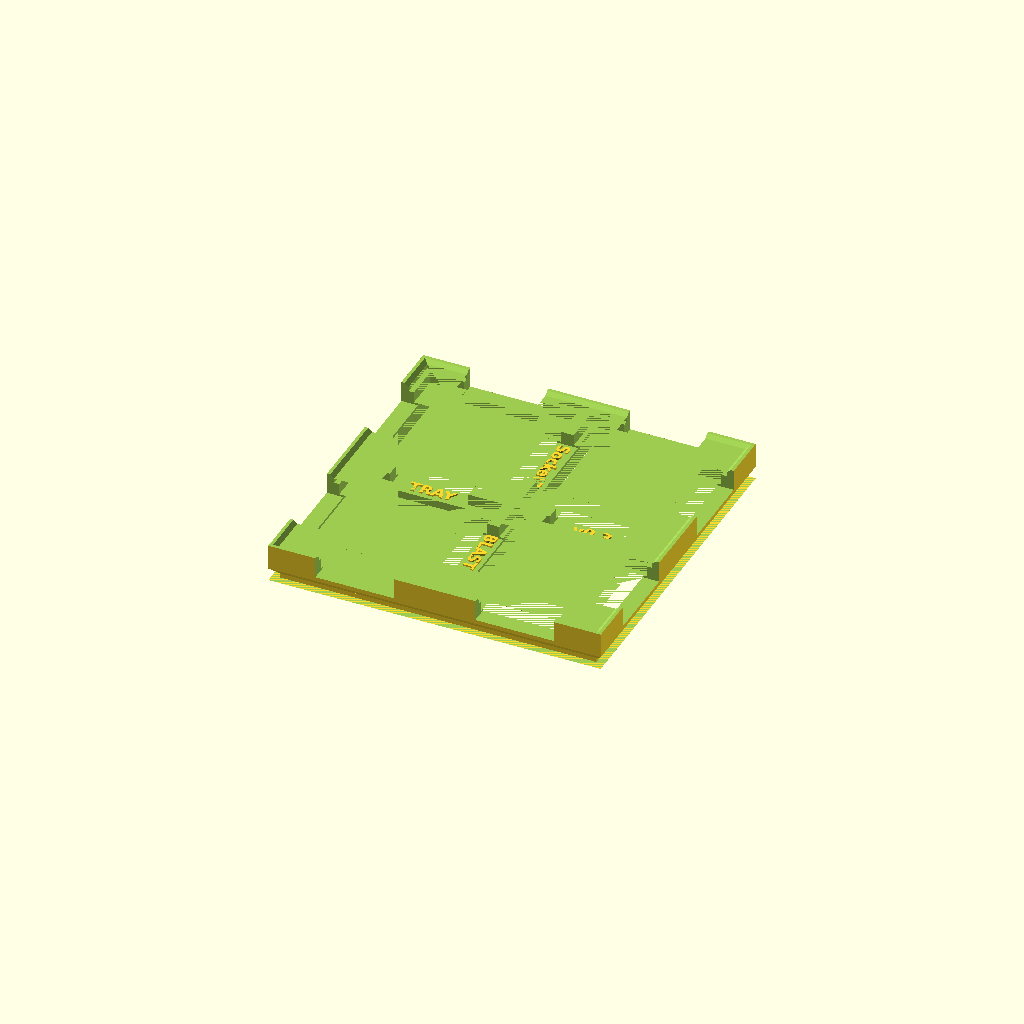
Cell 1: the model at its default parameters.
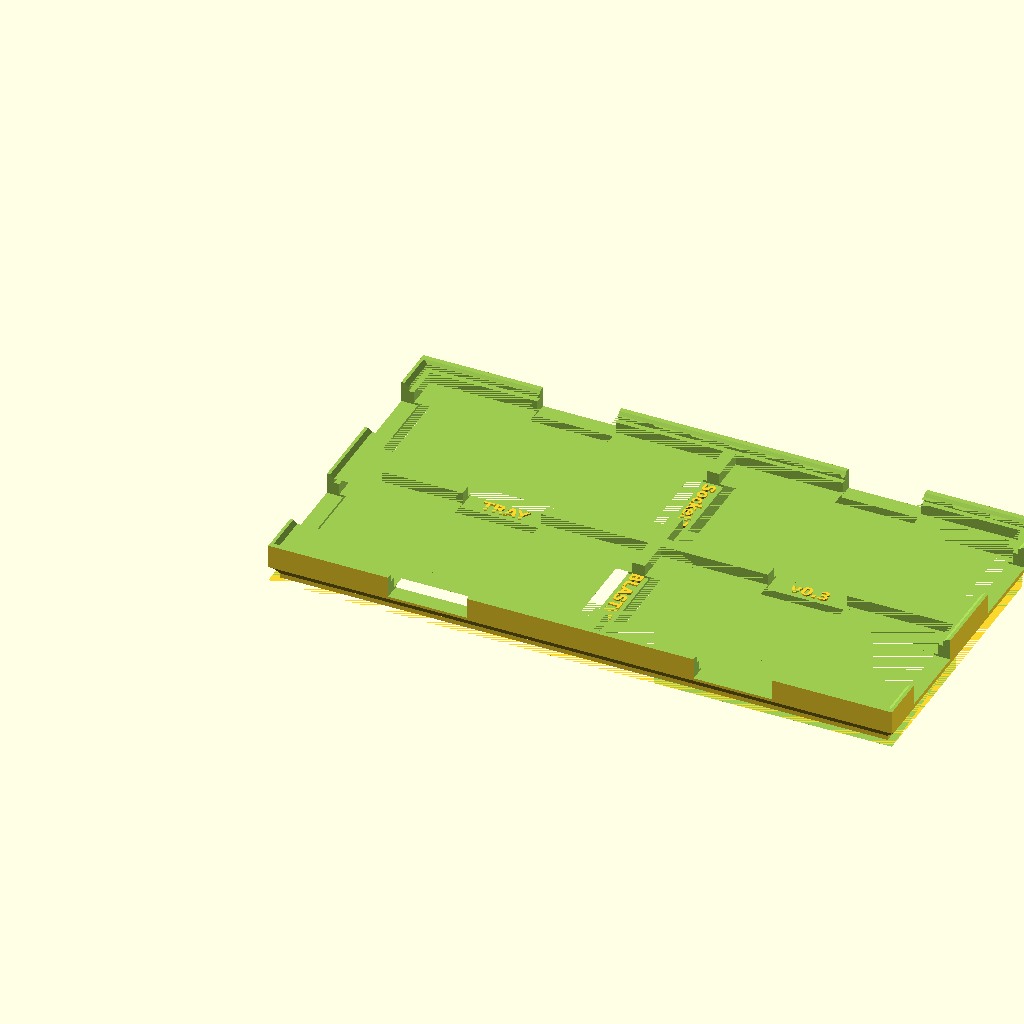
Cell 2: cpu_x = 89 (everything else at default).
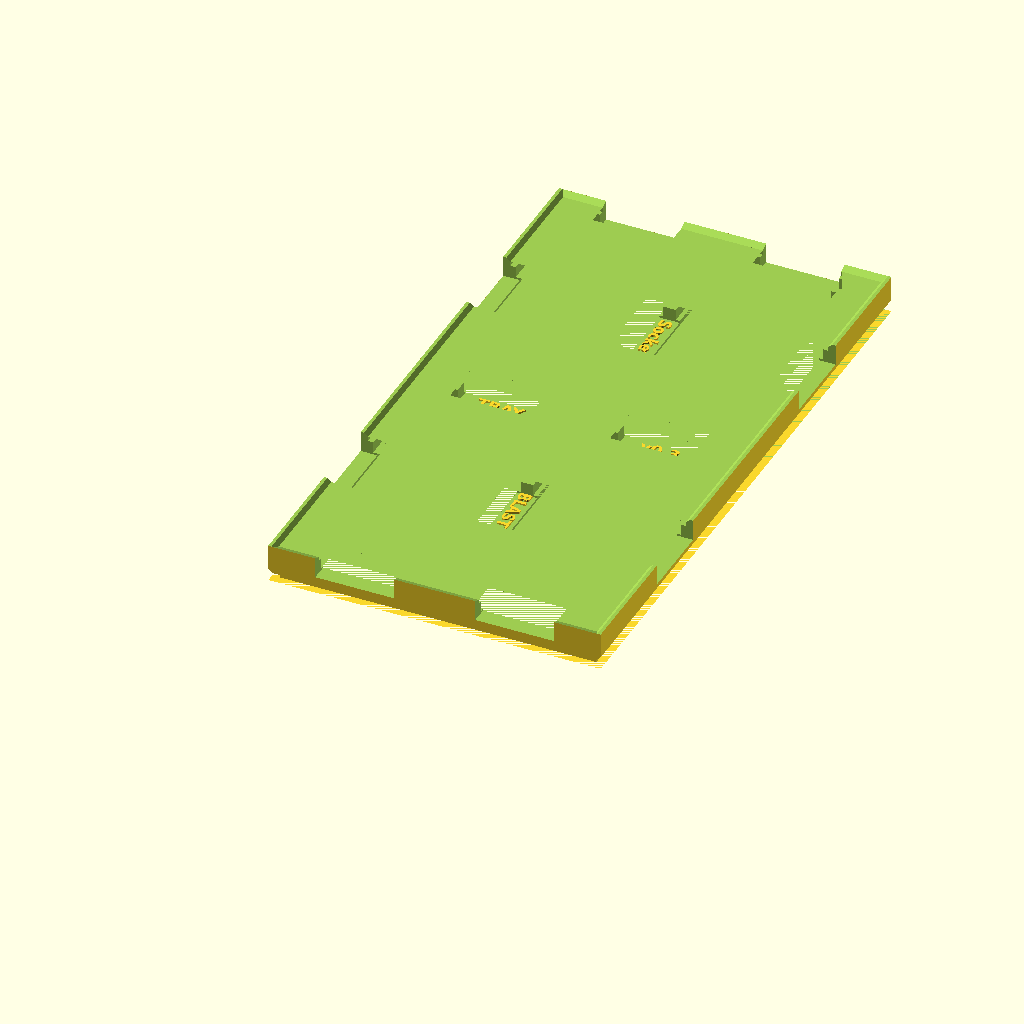
Cell 3: cpu_y = 89 (everything else at default).
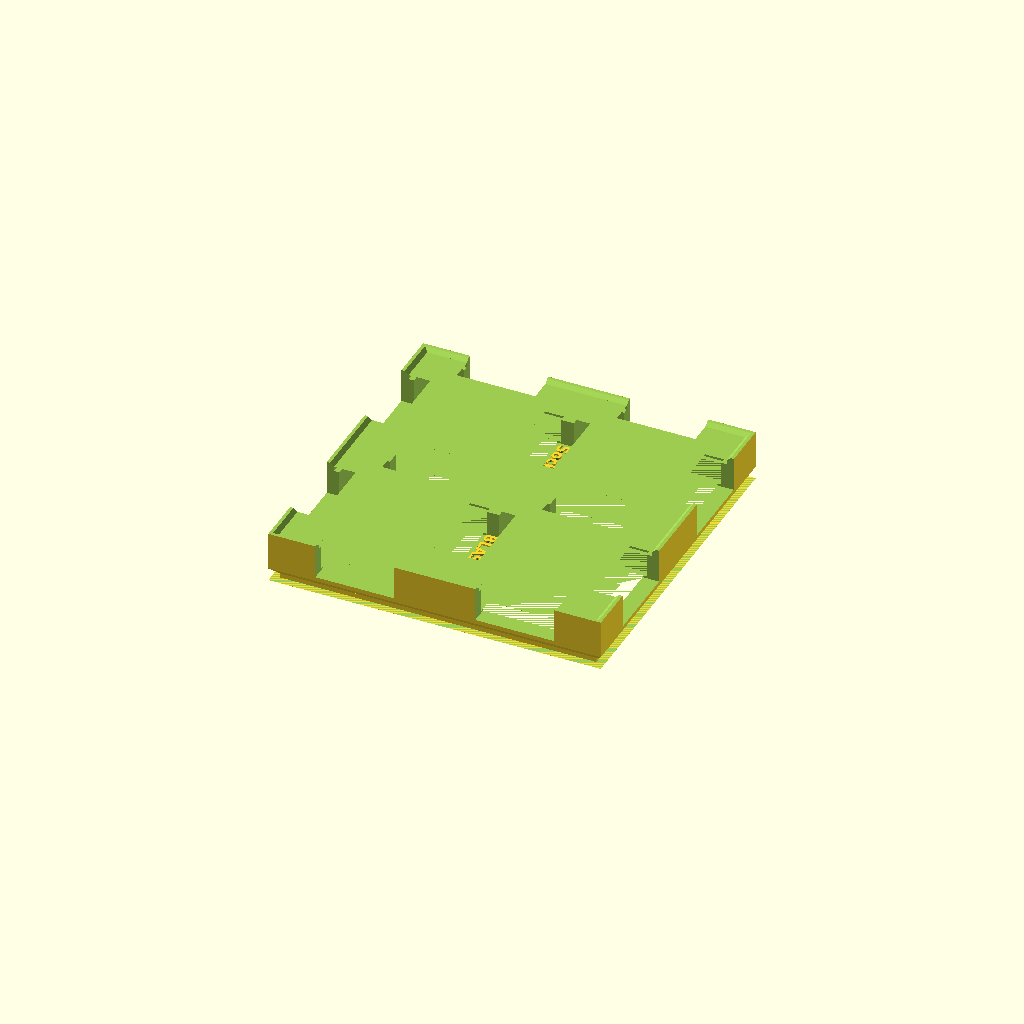
Cell 4 — cpu_z set to 8, the other parameters unchanged.
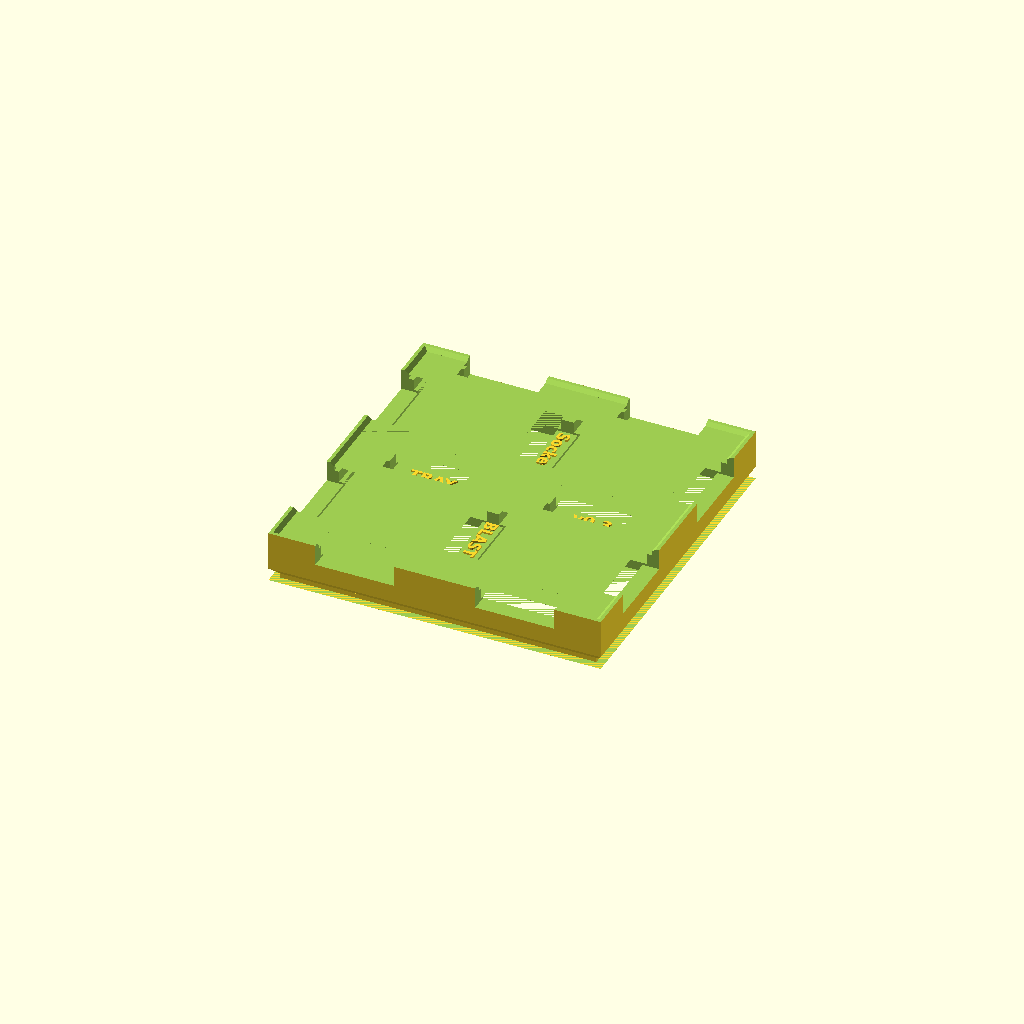
Cell 5: pin_z = 8.4 (everything else at default).
All cells are drawn from one camera (rotation 55°, 0°, 25°, orthographic, colour scheme Cornfield), so only the parameter changes between them.
Source of the model, openscad/cpu_tray_blaster.scad:
// By Scrap Computing

// CPU measurements
//
//  (side view)
//
//  |------ cpu_x ----|
//      ___________     ___
//   __|___________|__   |  cpu_z
//  |_________________| _|_  ___
//     |||||||||||||         _|_ pin_z
//                  <->
//                  pin_border


// Usage:
// $ openscad -P socket3 -p params.json cpu_tray_blaster.scad -o socket3.stl -D grid_x=2 -D grid_y=2

// Socket 3 (486)
cpu_x = 44.5;
cpu_y = 44.5;
cpu_z = 4.0;
pin_z = 4.2;
pin_border = 1.26;
txt = "Socket3";

// This will create a <grid_x> X <grid_y> tray.
grid_x = 2;
grid_y = 2;

// This helps make the tray less flimsy, especially for large grids. If you are OK with a flimsy frame for CPUs with pads then you can set this to 0.
min_pin_z = (grid_x <= 2 && grid_y <= 2) ? 2.2 : 3.2;

// This limit is mainly for LGA CPUS that have pads all the way to the edge. We need a pin border large enough to hold the CPU on the tray.
min_pin_border = 1.2;

// Text.
text_height = 0.5;
text_txt1 = "TRAY";
text_sz = 3.6;
text_txt2 = "BLASTER";
text_version = "v0.3";
text_font = "DejaVu Sans:style=Bold";


// We need a minimum pin height to make sure the base is thick enough.
pin_z_adj = max(pin_z, min_pin_z);
// Otherwise the CPU may fall through the tray.
pin_border_adj = max(pin_border, min_pin_border);

wiggle_room = 0.6; // We set the CPU dimensions this much higher to allow for printing errors
cpu_size_x = cpu_x + wiggle_room;
cpu_size_y = cpu_y + wiggle_room;
cpu_pin_height = pin_z_adj + wiggle_room;
cpu_total_height = pin_z_adj + cpu_z;

// The CPU Lip is the gap that allows you to to remove
// the CPUs from the tray more easily.
// NOTE: These don't need to be changed by the user.
cpu_lip_sz = 24;
cpu_lip_depth = 10;
cpu_lip_thickness = cpu_z + 10;
cpu_lip_upnder_pins_offset = 0.6; // The smaller it is the thicker the grid but harder to remove the CPUs
cpu_lip_z = cpu_pin_height - cpu_lip_upnder_pins_offset;
cpu_distance_from_floor = 1.0;

// The tray
tray_cpu_gap = 3.8; // Gap between the CPUs. The smaller it is the harder it is to place your finger and pick up the CPU.
// The tray's stack lip allows you to stack one tray to the other.
tray_stack_lip_angle = 45;
tray_stack_lip_width = 2.2;
// Helps stacked trays stay in place.
tray_stack_vertical_step = 1.4;
// Reduce the top edge, make it flat.
tray_stack_top_no_edge = 1.6;
tray_stack_lip_top_thickness = 1.8 + tray_stack_vertical_step;
tray_stack_wiggle = 0.6; // We make the top lip larger than the bottom
tray_stack_lip_bot_thickness = tray_stack_lip_top_thickness + 2 * tray_stack_wiggle / tan(tray_stack_lip_angle);
tray_grid_height = cpu_total_height + + cpu_distance_from_floor + tray_stack_lip_top_thickness;

// The gap for the indents that help you pick up the CPU from the tray.
module cpu_lip_impl(cpu_size) {
    translate([-cpu_lip_sz/2, -cpu_size/2 - cpu_lip_depth/2, cpu_lip_z])
        cube([cpu_lip_sz, cpu_lip_depth, cpu_lip_thickness]);
    translate([-cpu_lip_sz/2, +cpu_size/2 - cpu_lip_depth/2, cpu_lip_z])
        cube([cpu_lip_sz, cpu_lip_depth, cpu_lip_thickness]);
}
module cpu_lip() {
    cpu_lip_impl(cpu_size_y);
    rotate([0, 0, 90])cpu_lip_impl(cpu_size_x);   
}

// The CPU with the indent
module cpu() {
        union() {
            xtra_z = cpu_distance_from_floor; // Additional height that makes sure we have a gap under the pins
            translate([-cpu_size_x/2 + pin_border_adj, -cpu_size_y/2 + pin_border_adj, - xtra_z])
                cube([cpu_size_x - 2 * pin_border_adj, cpu_size_y - 2 * pin_border_adj, cpu_pin_height + xtra_z]);
            translate([-cpu_size_x/2, -cpu_size_y/2, cpu_pin_height])
                 cube([cpu_size_x, cpu_size_y, cpu_z]);
            cpu_lip();
        }
}

// The stacking lip at the top of the tray
module tray_stack_cube_top(tray_sz_x, tray_sz_y, height) {
  r = tray_sz_x * cos(45); // cos(45) is because we are using a cylinder to draw a pyramid
  r1 = r;
  r2 = r1 + height * tan(tray_stack_lip_angle);

  // Scale to support non-square cpus
  scale([(tray_sz_x - 2 * tray_stack_lip_width)/tray_sz_x, (tray_sz_y - 2 * tray_stack_lip_width)/tray_sz_x, 1.0])
    rotate([0, 0, 45]) {
      translate([0, 0, tray_stack_vertical_step])cylinder(h = height - tray_stack_vertical_step, r1 = r1, r2 = r2, $fn = 4);
      cylinder(h=tray_stack_vertical_step, r = r1, $fn = 4);
    }
}

// The inverse of the top lip for the bottom of the tray
// that locks with the top lip.
module tray_stack_cube_bot(tray_sz_x, tray_sz_y) {
   difference() {
      cube_height = tray_stack_lip_bot_thickness;
      translate([0, 0, cube_height/2])
         cube([tray_sz_x + 0.1, tray_sz_y + 0.1, cube_height], center = true); // + 0.1 makes the "ghost" vertical planes disappear
         tray_stack_cube_top(tray_sz_x - tray_stack_wiggle, tray_sz_y - tray_stack_wiggle, cube_height);
    }
}

// Draws text at (x,y)
module text_stamp(x, y, txt, rot = 0) {
    z = cpu_lip_z + cpu_distance_from_floor;
    translate([x, y, z])
      rotate([0, 0, rot])
       linear_extrude(text_height)
          text(txt, text_sz, text_font, halign = "center", valign = "baseline");
}

module tray(NX, NY) {
    tray_sz_x = NX * cpu_size_x + (NX + 1) * tray_cpu_gap;
    tray_sz_y = NY * cpu_size_y + (NY + 1) * tray_cpu_gap;

    difference() {
        cube([tray_sz_x, tray_sz_y, tray_grid_height]);

        union() {
            translate([tray_sz_x/2, tray_sz_y/2, 0])
               tray_stack_cube_bot(tray_sz_x, tray_sz_y);
               translate([tray_sz_x/2, tray_sz_y/2, tray_grid_height - tray_stack_lip_top_thickness])
                  union() {
                      // Trim the top to avoid pointy edges
                      translate([0, 0, tray_stack_lip_top_thickness + 0])cube([tray_sz_x + 0.1, tray_sz_y + 0.1, tray_stack_top_no_edge], center = true); // + 0.1 removes "ghost" vertical planes

                      tray_stack_cube_top(tray_sz_x, tray_sz_y, tray_stack_lip_top_thickness);
                  }

               
               for (x = [1:1:NX]) {
                  for (y = [1:1:NY]) {
                     offset_x = cpu_size_x * (x-1)+ tray_cpu_gap * x;
                     offset_y = cpu_size_y * (y-1) + tray_cpu_gap * y;
                     translate([offset_x, offset_y, cpu_distance_from_floor]) 
                      translate([cpu_size_x/2, cpu_size_y/2, 0])cpu();
               }
           }
        }
    }
    
    if (NX >= 2 && NY >= 2) {
      x1 = tray_cpu_gap + cpu_size_x / 2;
      y1 = tray_cpu_gap + cpu_size_y + (tray_cpu_gap - text_sz) / 2;
      text_stamp(x1, y1, text_txt1);

      x2 = tray_cpu_gap + cpu_size_x + tray_cpu_gap + cpu_size_x/2;
      text_stamp(x2 , y1, text_version);
    
      x3 = tray_cpu_gap + cpu_size_x + (tray_cpu_gap - text_sz)/2;
      y3 = tray_cpu_gap + cpu_size_y/2;
      text_stamp(x3, y3, text_txt2, -90); 
      
      y4 = tray_cpu_gap + cpu_size_y + tray_cpu_gap + cpu_size_y/2;
      text_stamp(x3, y4, txt, -90);
    }   
}

tray(grid_x, grid_y);
Customizer parameters (derived from the source; name, type, default, range or options):
cpu_x: number, default 44.5
cpu_y: number, default 44.5
cpu_z: number, default 4
pin_z: number, default 4.2
pin_border: number, default 1.26
txt: string, default "Socket3"
grid_x: number, default 2
grid_y: number, default 2
min_pin_border: number, default 1.2
text_height: number, default 0.5
text_txt1: string, default "TRAY"
text_sz: number, default 3.6
text_txt2: string, default "BLASTER"
text_version: string, default "v0.3"
text_font: string, default "DejaVu Sans:style=Bold"
wiggle_room: number, default 0.6
cpu_lip_sz: number, default 24
cpu_lip_depth: number, default 10
cpu_lip_upnder_pins_offset: number, default 0.6
cpu_distance_from_floor: number, default 1
tray_cpu_gap: number, default 3.8
tray_stack_lip_angle: number, default 45
tray_stack_lip_width: number, default 2.2
tray_stack_vertical_step: number, default 1.4
tray_stack_top_no_edge: number, default 1.6
tray_stack_wiggle: number, default 0.6
